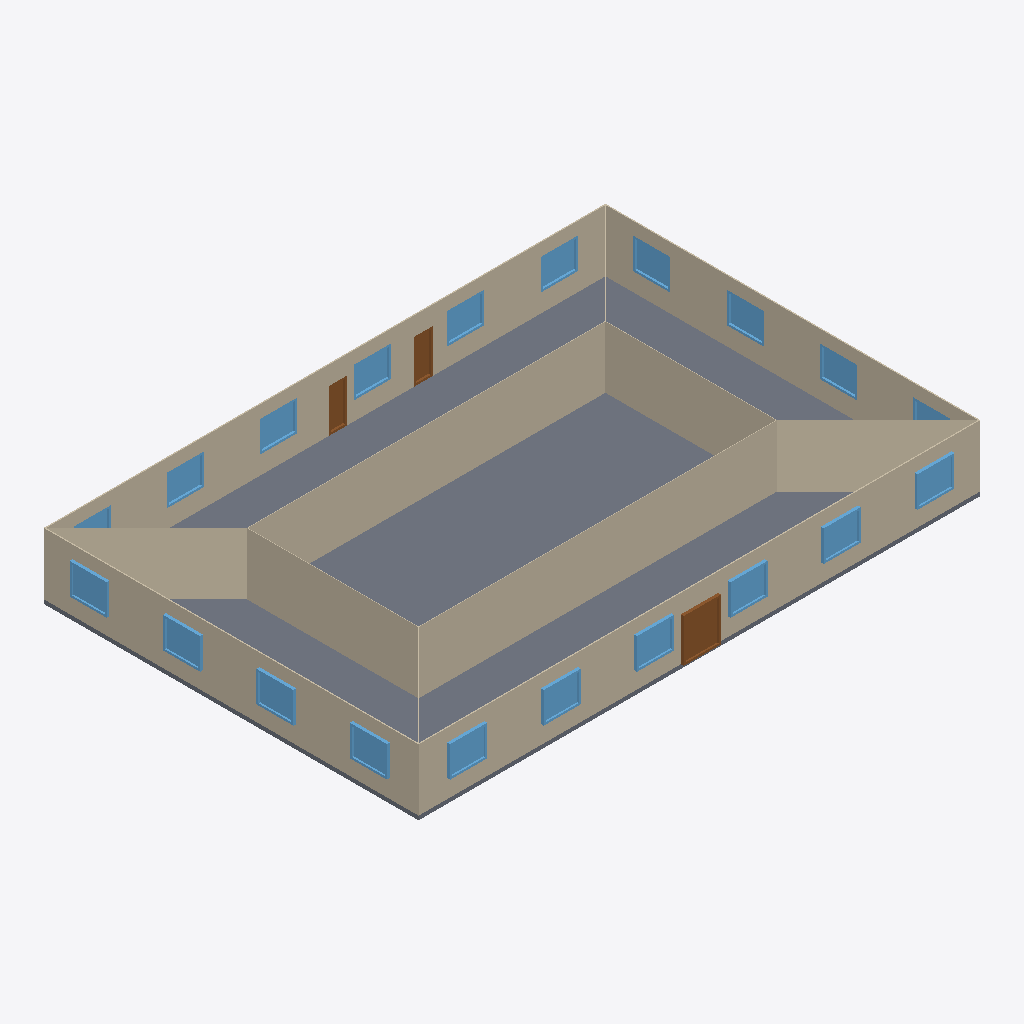
Isometric view of an IFC building model (IFC-SPF (STEP), schema IFC4, length unit metre), seen from the south-west, elements coloured by IFC class: 20 windows (light blue), 12 walls (beige), 3 doors (brown), 1 slab (grey).
Extent 28.0 m × 18.8 m × 3.2 m (x, y, z). Elements (36): 20 IfcWindow, 12 IfcWall, 3 IfcDoor, 1 IfcSlab.

HEADER;
FILE_DESCRIPTION(('ViewDefinition [CoordinationView]'),'2;1');
FILE_NAME('small_office_no_attic.ifc','2024-08-28T20:16:42',(''),(''),'IfcOpenShell 0.7.0','IfcOpenShell 0.7.0','');
FILE_SCHEMA(('IFC4'));
ENDSEC;
DATA;
#23=IFCPROJECT('1CG7quXvz5k85nQOqqWHM4',#5,'ASHRAE901_OfficeSmall_STD2022_Miami','','','Project002','',(#21),#19);
#24=IFCSITE('2PBPZlMbX0LPqtR2PL$NPm',#5,'Site','',$,$,$,'Site',.COMPLEX.,$,$,$,$,$);
#25=IFCBUILDING('1nF0b0gVPFs8KigrZAk9Zd',#5,'Building','',$,$,$,'Building',.COMPLEX.,$,$,$);
#26=IFCBUILDINGSTOREY('35AHTBHGz5f8vb8hApTGmK',#5,'Ground_level','',$,$,$,'Floor',.COMPLEX.,$);
#56=IFCSLAB('39CNaCI4nCjOCTudlvzQ8R',#5,'floor','',$,#40,#55,$,.FLOOR.);
#1267=IFCWALL('1wYxBe$C9AUw1r5UfOoFz6',#5,'Perimeter_ZN_1_wall_south','',$,#40,#1266,$,.MOVABLE.);
#614=IFCWALL('1$TjoVwOLAXRkxMB2QAHt9',#5,'Perimeter_ZN_3_wall_north','',$,#40,#613,$,.MOVABLE.);
#1156=IFCWALL('3HTWRCMGX5hB1iYNkBxOhr',#5,'Core_ZN_wall_south','',$,#40,#1155,$,.MOVABLE.);
#1173=IFCWALL('2Rgy$BlhP9BPInPmx4LsKl',#5,'Core_ZN_wall_north','',$,#40,#1172,$,.MOVABLE.);
#80=IFCWALL('0OZcT0NHnAQ8dytt4Pjt6y',#5,'Perimeter_ZN_4_wall_west','',$,#40,#79,$,.MOVABLE.);
#352=IFCWALL('3b2jkUZ3PD6QEm90FR1uD3',#5,'Perimeter_ZN_2_wall_east','',$,#40,#351,$,.MOVABLE.);
#1138=IFCWALL('3ImC47cV99OgI49ssAgH5x',#5,'Core_ZN_wall_east','',$,#40,#1137,$,.MOVABLE.);
#1119=IFCWALL('3rwpDZ7mfF4BtTg_adG6Td',#5,'Core_ZN_wall_west','',$,#40,#1118,$,.MOVABLE.);
#1230=IFCWALL('3NyGDhy2j9z84oWvTheLF6',#5,'Internal_wall_1','',$,#40,#1229,$,.MOVABLE.);
#1192=IFCWALL('3enKSC$j5BvhqVBBBGmJZN',#5,'Internal_wall_3','',$,#40,#1191,$,.MOVABLE.);
#1710=IFCDOOR('2O7JiBsoDCt8ykk_nf15Nu',#5,'Perimeter_ZN_1_wall_south_door','',$,#40,#1709,$,2134.0,1830.0,.DOOR.,.SINGLE_SWING_LEFT.,$);
#1599=IFCWINDOW('10L_OThjv6BOKWKcY8sRbQ',#5,'Perimeter_ZN_1_wall_south_Window_4','',$,#40,#1598,$,1523.0,1830.0,.WINDOW.,.SINGLE_PANEL.,$);
#308=IFCWINDOW('3vAkMRaUb0qxBi43k3xguM',#5,'Perimeter_ZN_4_wall_west_Window_4','',$,#40,#307,$,1523.0,1830.0,.WINDOW.,.SINGLE_PANEL.,$);
#317=IFCWINDOW('3RazIvcGPDl8swX5jb10Rw',#5,'Perimeter_ZN_4_wall_west_Window_3','',$,#40,#316,$,1523.0,1830.0,.WINDOW.,.SINGLE_PANEL.,$);
#1591=IFCWINDOW('1bYmNGrvzFuxffhS$DJ4O3',#5,'Perimeter_ZN_1_wall_south_Window_5','',$,#40,#1590,$,1523.0,1830.0,.WINDOW.,.SINGLE_PANEL.,$);
#1607=IFCWINDOW('3SL0N8vQz7RuviNMY1c5oV',#5,'Perimeter_ZN_1_wall_south_Window_3','',$,#40,#1606,$,1523.0,1830.0,.WINDOW.,.SINGLE_PANEL.,$);
#1615=IFCWINDOW('204NqbGGf0NPYqFsfuPK5A',#5,'Perimeter_ZN_1_wall_south_Window_2','',$,#40,#1614,$,1523.0,1830.0,.WINDOW.,.SINGLE_PANEL.,$);
#325=IFCWINDOW('2LCoNHvnTA0PjfKavmdHQW',#5,'Perimeter_ZN_4_wall_west_Window_2','',$,#40,#324,$,1523.0,1830.0,.WINDOW.,.SINGLE_PANEL.,$);
#1623=IFCWINDOW('1dY9Oq$8v9VeCmiPkMRqKQ',#5,'Perimeter_ZN_1_wall_south_Window_1','',$,#40,#1622,$,1523.0,1830.0,.WINDOW.,.SINGLE_PANEL.,$);
#333=IFCWINDOW('2KWlQp58f8fPTGbo6eGtPk',#5,'Perimeter_ZN_4_wall_west_Window_1','',$,#40,#332,$,1523.0,1830.0,.WINDOW.,.SINGLE_PANEL.,$);
#1583=IFCWINDOW('0LoXMrK7X0SRdAp0NohSS5',#5,'Perimeter_ZN_1_wall_south_Window_6','',$,#40,#1582,$,1523.0,1830.0,.WINDOW.,.SINGLE_PANEL.,$);
#970=IFCWINDOW('3sMVk9zTP8mvenQrDr7cBP',#5,'Perimeter_ZN_3_wall_north_Window_2','',$,#40,#969,$,1523.0,1830.0,.WINDOW.,.SINGLE_PANEL.,$);
#978=IFCWINDOW('0PVsN6v8z9bgE4ogeDB7R5',#5,'Perimeter_ZN_3_wall_north_Window_3','',$,#40,#977,$,1523.0,1830.0,.WINDOW.,.SINGLE_PANEL.,$);
#572=IFCWINDOW('0vzvA4Be993RuMuePU9ZtX',#5,'Perimeter_ZN_2_wall_east_Window_4','',$,#40,#571,$,1523.0,1830.0,.WINDOW.,.SINGLE_PANEL.,$);
#580=IFCWINDOW('0qs7Zjw0fAHgpDwKHo0EYt',#5,'Perimeter_ZN_2_wall_east_Window_3','',$,#40,#579,$,1523.0,1830.0,.WINDOW.,.SINGLE_PANEL.,$);
#588=IFCWINDOW('3bAVo9yJL33x$liLnlWPXW',#5,'Perimeter_ZN_2_wall_east_Window_2','',$,#40,#587,$,1523.0,1830.0,.WINDOW.,.SINGLE_PANEL.,$);
#962=IFCWINDOW('2nK$QiTHfB$uBE9LByb3b8',#5,'Perimeter_ZN_3_wall_north_Window_1','',$,#40,#961,$,1523.0,1830.0,.WINDOW.,.SINGLE_PANEL.,$);
#986=IFCWINDOW('3zv2k6csLF$xqdRWBcvDLY',#5,'Perimeter_ZN_3_wall_north_Window_4','',$,#40,#985,$,1523.0,1830.0,.WINDOW.,.SINGLE_PANEL.,$);
#994=IFCWINDOW('1kMkMSHB14vBxPMKkT_R2L',#5,'Perimeter_ZN_3_wall_north_Window_5','',$,#40,#993,$,1523.0,1830.0,.WINDOW.,.SINGLE_PANEL.,$);
#1092=IFCDOOR('1QCR_HcvbFuPjjQXvQxKDf',#5,'Perimeter_ZN_3_wall_north_Door2','',$,#40,#1091,$,2133.6,914.0,.DOOR.,.SINGLE_SWING_LEFT.,$);
#1101=IFCDOOR('0v9Nqda91AOBjwBHnwNXt6',#5,'Perimeter_ZN_3_wall_north_Door1','',$,#40,#1100,$,2133.6,914.0,.DOOR.,.SINGLE_SWING_LEFT.,$);
#1002=IFCWINDOW('0MwNkh33f0UPPK$RxNidyn',#5,'Perimeter_ZN_3_wall_north_Window_6','',$,#40,#1001,$,1523.0,1830.0,.WINDOW.,.SINGLE_PANEL.,$);
#596=IFCWINDOW('3$GM8bXFfBqfVr0caObzjb',#5,'Perimeter_ZN_2_wall_east_Window_1','',$,#40,#595,$,1523.0,1830.0,.WINDOW.,.SINGLE_PANEL.,$);
#1211=IFCWALL('3xKRRTOaPA88N8cVY5YVwQ',#5,'Internal_wall_4','',$,#40,#1210,$,.MOVABLE.);
#1249=IFCWALL('0mqqSQJcv81wu$g68u05U$',#5,'Internal_wall_2','',$,#40,#1248,$,.MOVABLE.);
ENDSEC;